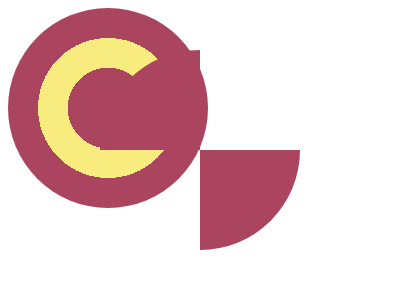

Write a web page that renders exactly this picture using CSS.

<!-- file: target_27.html -->
<!DOCTYPE html>
<html lang="en">
<head>
    <meta charset="UTF-8">
    <meta http-equiv="X-UA-Compatible" content="IE=edge">
    <meta name="viewport" content="width=device-width, initial-scale=1.0">
    <title>Target_27</title>
    <link rel="stylesheet" href="target_27.css">
</head>
<body>

    <div a></div><div b></div><div c></div>

</body>
</html>

/* file: target_27.css */
    div {
        width: 100px;
        height: 100px;
        background: #AA445F;
        position: absolute;
    }
    div[a] {
        width: 200px;
        height: 200px;
        border-radius: 50vh;
        background: radial-gradient(#AA445F 0 28.5%, #F7EC7D 0 49.5%, #AA445F 0 100%)
    }
    div[b] {
        border-radius: 50vh 0 0 0;
        left: 100px;
        top: 50px;
    }
    div[c] {
        border-radius: 0 0 50vh 0;
        right: 100px;
        bottom: 50px;
    }